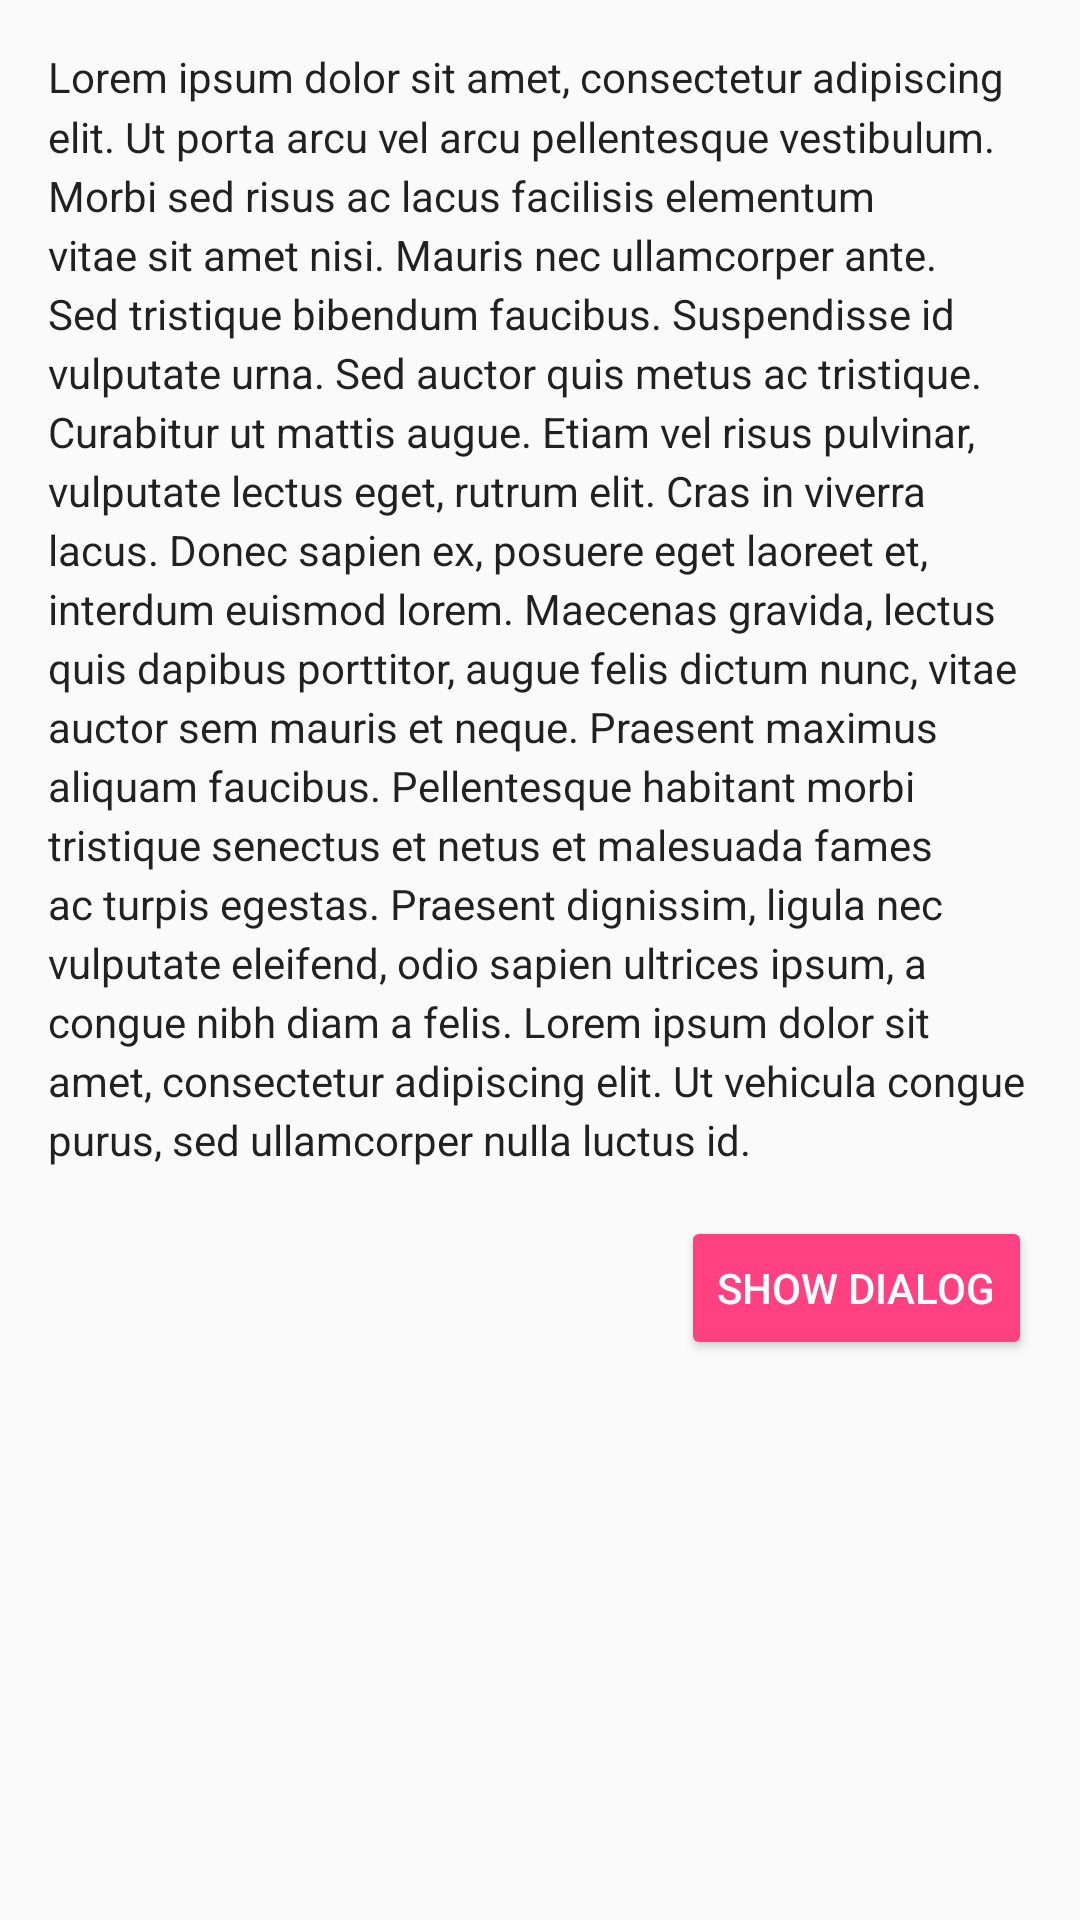

Reconstruct the res/layout file that produces this screen, plus the resources it refers to.
<!-- AndroidManifest.xml: application theme MyTheme -->
<!-- res/layout/activity_transition_btn_to_dialog_1.xml -->
<?xml version="1.0" encoding="utf-8"?>
<LinearLayout xmlns:android="http://schemas.android.com/apk/res/android"
    xmlns:tools="http://schemas.android.com/tools"
    android:layout_width="match_parent"
    android:layout_height="match_parent"
    android:clipToPadding="false"
    android:orientation="vertical"
    android:padding="16dp"
    tools:context=".activity.transition.btn_to_dialog.BtnToDialogActivity1">

  <TextView
      android:layout_width="match_parent"
      android:layout_height="wrap_content"
      android:layout_marginBottom="16dp"
      android:lineSpacingMultiplier="1.2"
      android:text="@string/lorem_ipsum"
      android:textAppearance="@style/TextAppearance.AppCompat.Body1" />

  <Button
      android:layout_width="wrap_content"
      android:layout_height="wrap_content"
      android:layout_gravity="right"
      android:onClick="onClickButton"
      android:text="Show Dialog"
      style="@style/Widget.AppCompat.Button.Colored" />
</LinearLayout>
<!-- resources referenced by this layout -->
<resources>
  <string name="lorem_ipsum">Lorem ipsum dolor sit amet, consectetur adipiscing elit. Ut porta arcu vel arcu pellentesque vestibulum. Morbi sed risus ac lacus facilisis elementum vitae sit amet nisi. Mauris nec ullamcorper ante. Sed tristique bibendum faucibus. Suspendisse id vulputate urna. Sed auctor quis metus ac tristique. Curabitur ut mattis augue. Etiam vel risus pulvinar, vulputate lectus eget, rutrum elit. Cras in viverra lacus. Donec sapien ex, posuere eget laoreet et, interdum euismod lorem. Maecenas gravida, lectus quis dapibus porttitor, augue felis dictum nunc, vitae auctor sem mauris et neque. Praesent maximus aliquam faucibus. Pellentesque habitant morbi tristique senectus et netus et malesuada fames ac turpis egestas. Praesent dignissim, ligula nec vulputate eleifend, odio sapien ultrices ipsum, a congue nibh diam a felis. Lorem ipsum dolor sit amet, consectetur adipiscing elit. Ut vehicula congue purus, sed ullamcorper nulla luctus id.</string>
  <style name="MyTheme" parent="Theme.AppCompat.Light.NoActionBar">
      <item name="colorAccent">@color/accent</item>
      <item name="colorPrimary">@color/primary</item>
      <item name="colorPrimaryDark">@color/primary_dark</item>
    </style>
  <color name="accent">#FF4081</color>
  <color name="primary">#3F51B5</color>
  <color name="primary_dark">#303F9F</color>
</resources>
